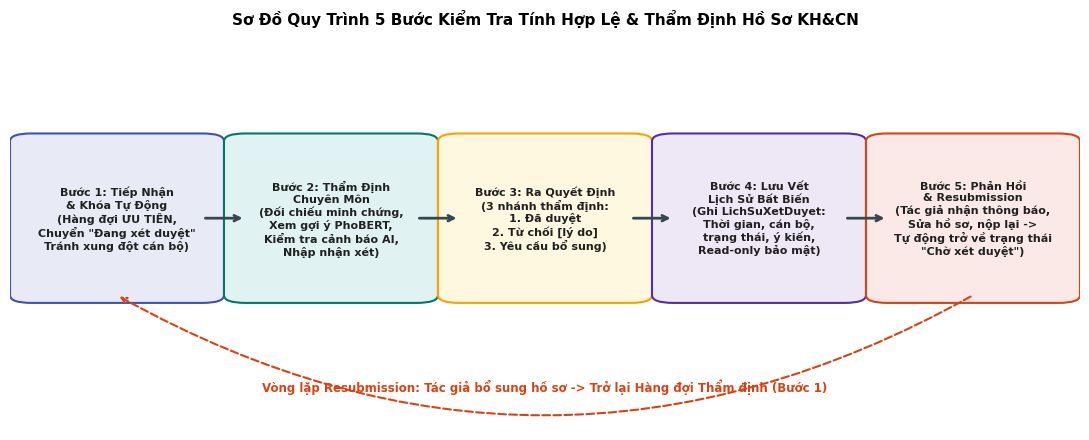
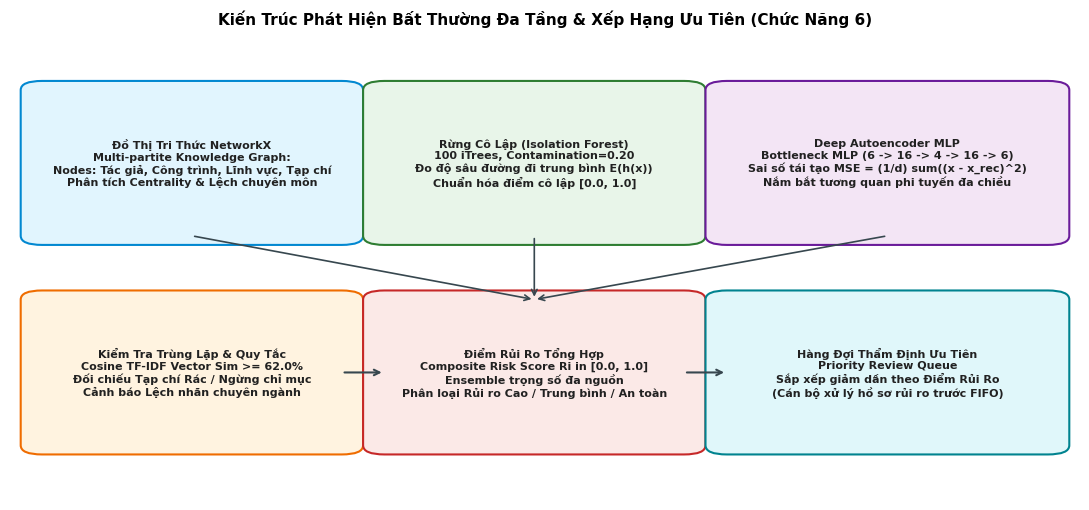
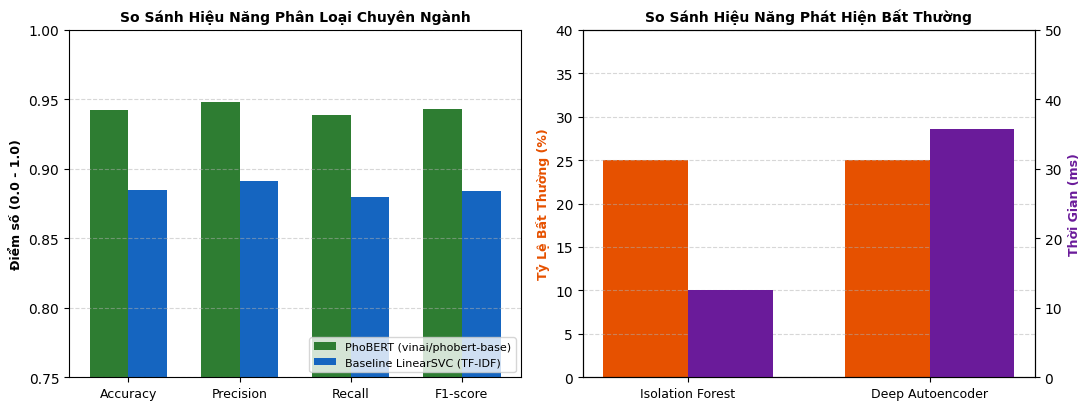
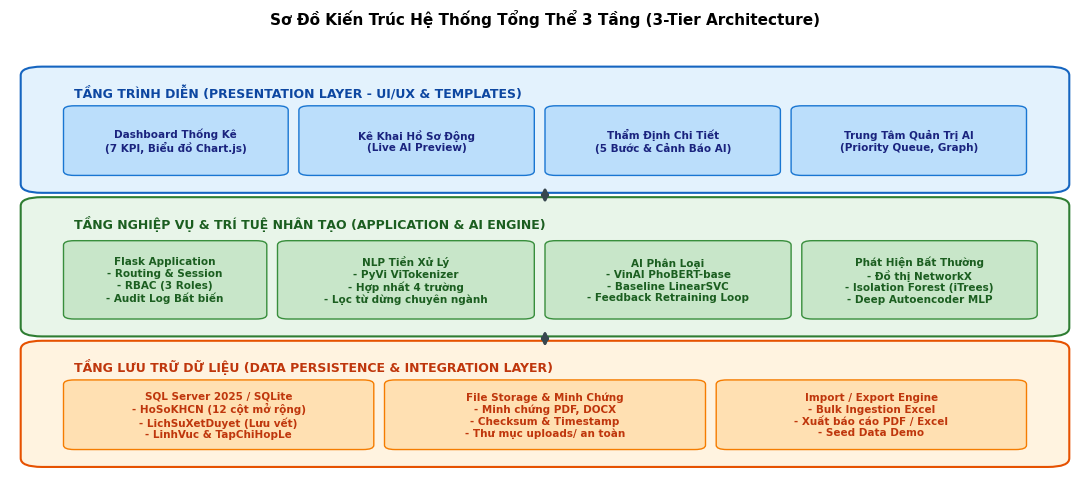

These charts were generated, in order, by the following Python code:
# -*- coding: utf-8 -*-
import os
import matplotlib.pyplot as plt
import matplotlib.patches as patches
import numpy as np

os.makedirs('images', exist_ok=True)
plt.rcParams['font.sans-serif'] = 'DejaVu Sans'

def create_diagram_workflow():
    fig, ax = plt.subplots(figsize=(11, 4.5), dpi=300)
    ax.axis('off')
    steps = [
        (0.02, 0.35, 0.16, 0.40, 'Bước 1: Tiếp Nhận\n& Khóa Tự Động\n(Hàng đợi ƯU TIÊN,\nChuyển "Đang xét duyệt"\nTránh xung đột cán bộ)', '#e8eaf6', '#3f51b5'),
        (0.22, 0.35, 0.16, 0.40, 'Bước 2: Thẩm Định\nChuyên Môn\n(Đối chiếu minh chứng,\nXem gợi ý PhoBERT,\nKiểm tra cảnh báo AI,\nNhập nhận xét)', '#e0f2f1', '#00796b'),
        (0.42, 0.35, 0.16, 0.40, 'Bước 3: Ra Quyết Định\n(3 nhánh thẩm định:\n1. Đã duyệt\n2. Từ chối [lý do]\n3. Yêu cầu bổ sung)', '#fff8e1', '#ffa000'),
        (0.62, 0.35, 0.16, 0.40, 'Bước 4: Lưu Vết\nLịch Sử Bất Biến\n(Ghi LichSuXetDuyet:\nThời gian, cán bộ,\ntrạng thái, ý kiến,\nRead-only bảo mật)', '#ede7f6', '#512da8'),
        (0.82, 0.35, 0.16, 0.40, 'Bước 5: Phản Hồi\n& Resubmission\n(Tác giả nhận thông báo,\nSửa hồ sơ, nộp lại ->\nTự động trở về trạng thái\n"Chờ xét duyệt")', '#fbe9e7', '#d84315'),
    ]
    for x, y, w, h, text, facecolor, edgecolor in steps:
        rect = patches.FancyBboxPatch((x, y), w, h, boxstyle='round,pad=0.02', facecolor=facecolor, edgecolor=edgecolor, linewidth=1.5)
        ax.add_patch(rect)
        ax.text(x + w/2, y + h/2, text, ha='center', va='center', fontsize=8, weight='bold', color='#212121')

    for i in range(len(steps)-1):
        x1 = steps[i][0] + steps[i][2]
        x2 = steps[i+1][0]
        y = 0.55
        ax.annotate('', xy=(x2, y), xytext=(x1, y),
                    arrowprops=dict(arrowstyle='->', lw=2, color='#37474f'))

    # Loop arrow from Step 5 to Step 1
    ax.annotate('', xy=(0.10, 0.35), xytext=(0.90, 0.35),
                arrowprops=dict(arrowstyle='->', lw=1.5, color='#d84315', connectionstyle='arc3,rad=-0.28', linestyle='--'))
    ax.text(0.50, 0.10, 'Vòng lặp Resubmission: Tác giả bổ sung hồ sơ -> Trở lại Hàng đợi Thẩm định (Bước 1)', ha='center', fontsize=8.5, weight='bold', color='#d84315')

    plt.title('Sơ Đồ Quy Trình 5 Bước Kiểm Tra Tính Hợp Lệ & Thẩm Định Hồ Sơ KH&CN', fontsize=11, weight='bold', pad=15)
    plt.tight_layout()
    plt.savefig('images/hinh1_quytrinh_5buoc.png', dpi=300)
    plt.close()
    print('Generated images/hinh1_quytrinh_5buoc.png')

def create_diagram_anomaly():
    fig, ax = plt.subplots(figsize=(11, 5.2), dpi=300)
    ax.axis('off')
    modules = [
        (0.03, 0.58, 0.28, 0.32, 'Đồ Thị Tri Thức NetworkX\nMulti-partite Knowledge Graph:\nNodes: Tác giả, Công trình, Lĩnh vực, Tạp chí\nPhân tích Centrality & Lệch chuyên môn', '#e1f5fe', '#0288d1'),
        (0.35, 0.58, 0.28, 0.32, 'Rừng Cô Lập (Isolation Forest)\n100 iTrees, Contamination=0.20\nĐo độ sâu đường đi trung bình E(h(x))\nChuẩn hóa điểm cô lập [0.0, 1.0]', '#e8f5e9', '#2e7d32'),
        (0.67, 0.58, 0.30, 0.32, 'Deep Autoencoder MLP\nBottleneck MLP (6 -> 16 -> 4 -> 16 -> 6)\nSai số tái tạo MSE = (1/d) sum((x - x_rec)^2)\nNắm bắt tương quan phi tuyến đa chiều', '#f3e5f5', '#6a1b9a'),
        (0.03, 0.12, 0.28, 0.32, 'Kiểm Tra Trùng Lặp & Quy Tắc\nCosine TF-IDF Vector Sim >= 62.0%\nĐối chiếu Tạp chí Rác / Ngừng chỉ mục\nCảnh báo Lệch nhãn chuyên ngành', '#fff3e0', '#ef6c00'),
        (0.35, 0.12, 0.28, 0.32, 'Điểm Rủi Ro Tổng Hợp\nComposite Risk Score Ri in [0.0, 1.0]\nEnsemble trọng số đa nguồn\nPhân loại Rủi ro Cao / Trung bình / An toàn', '#fbe9e7', '#c62828'),
        (0.67, 0.12, 0.30, 0.32, 'Hàng Đợi Thẩm Định Ưu Tiên\nPriority Review Queue\nSắp xếp giảm dần theo Điểm Rủi Ro\n(Cán bộ xử lý hồ sơ rủi ro trước FIFO)', '#e0f7fa', '#00838f'),
    ]
    for x, y, w, h, text, facecolor, edgecolor in modules:
        rect = patches.FancyBboxPatch((x, y), w, h, boxstyle='round,pad=0.02', facecolor=facecolor, edgecolor=edgecolor, linewidth=1.5)
        ax.add_patch(rect)
        ax.text(x + w/2, y + h/2, text, ha='center', va='center', fontsize=8, weight='bold', color='#212121')

    ax.annotate('', xy=(0.49, 0.44), xytext=(0.17, 0.58), arrowprops=dict(arrowstyle='->', lw=1.2, color='#37474f'))
    ax.annotate('', xy=(0.49, 0.44), xytext=(0.49, 0.58), arrowprops=dict(arrowstyle='->', lw=1.2, color='#37474f'))
    ax.annotate('', xy=(0.49, 0.44), xytext=(0.82, 0.58), arrowprops=dict(arrowstyle='->', lw=1.2, color='#37474f'))
    ax.annotate('', xy=(0.35, 0.28), xytext=(0.31, 0.28), arrowprops=dict(arrowstyle='->', lw=1.5, color='#37474f'))
    ax.annotate('', xy=(0.67, 0.28), xytext=(0.63, 0.28), arrowprops=dict(arrowstyle='->', lw=1.5, color='#37474f'))

    plt.title('Kiến Trúc Phát Hiện Bất Thường Đa Tầng & Xếp Hạng Ưu Tiên (Chức Năng 6)', fontsize=11, weight='bold', pad=15)
    plt.tight_layout()
    plt.savefig('images/hinh2_phat_hien_bat_thuong.png', dpi=300)
    plt.close()
    print('Generated images/hinh2_phat_hien_bat_thuong.png')

def create_diagram_experiments():
    fig, (ax1, ax2) = plt.subplots(1, 2, figsize=(11, 4.2), dpi=300)
    metrics = ['Accuracy', 'Precision', 'Recall', 'F1-score']
    phobert_scores = [0.942, 0.948, 0.939, 0.943]
    svm_scores = [0.885, 0.891, 0.880, 0.884]
    x = np.arange(len(metrics))
    width = 0.35
    ax1.bar(x - width/2, phobert_scores, width, label='PhoBERT (vinai/phobert-base)', color='#2e7d32')
    ax1.bar(x + width/2, svm_scores, width, label='Baseline LinearSVC (TF-IDF)', color='#1565c0')
    ax1.set_ylabel('Điểm số (0.0 - 1.0)', fontsize=9, weight='bold')
    ax1.set_title('So Sánh Hiệu Năng Phân Loại Chuyên Ngành', fontsize=10, weight='bold')
    ax1.set_xticks(x)
    ax1.set_xticklabels(metrics, fontsize=9)
    ax1.set_ylim(0.75, 1.0)
    ax1.legend(loc='lower right', fontsize=8)
    ax1.grid(axis='y', linestyle='--', alpha=0.5)

    models = ['Isolation Forest', 'Deep Autoencoder']
    det_rate = [25.0, 25.0]
    time_ms = [12.5, 35.8]
    x2 = np.arange(len(models))
    ax2.bar(x2 - width/2, det_rate, width, label='Tỷ Lệ Bất Thường (%)', color='#e65100')
    ax2_twin = ax2.twinx()
    ax2_twin.bar(x2 + width/2, time_ms, width, label='Thời Gian Tính Toán (ms)', color='#6a1b9a')
    ax2.set_ylabel('Tỷ Lệ Bất Thường (%)', fontsize=9, color='#e65100', weight='bold')
    ax2_twin.set_ylabel('Thời Gian (ms)', fontsize=9, color='#6a1b9a', weight='bold')
    ax2.set_title('So Sánh Hiệu Năng Phát Hiện Bất Thường', fontsize=10, weight='bold')
    ax2.set_xticks(x2)
    ax2.set_xticklabels(models, fontsize=9)
    ax2.set_ylim(0, 40)
    ax2_twin.set_ylim(0, 50)
    ax2.grid(axis='y', linestyle='--', alpha=0.5)

    plt.tight_layout()
    plt.savefig('images/hinh5_danhgia_hieunang.png', dpi=300)
    plt.close()
    print('Generated images/hinh5_danhgia_hieunang.png')

def create_diagram_system_architecture():
    fig, ax = plt.subplots(figsize=(11, 5.0), dpi=300)
    ax.axis('off')
    
    # Layer 1: Presentation Layer
    rect1 = patches.FancyBboxPatch((0.03, 0.68), 0.94, 0.25, boxstyle='round,pad=0.02', facecolor='#e3f2fd', edgecolor='#1565c0', linewidth=1.5)
    ax.add_patch(rect1)
    ax.text(0.06, 0.88, 'TẦNG TRÌNH DIỄN (PRESENTATION LAYER - UI/UX & TEMPLATES)', fontsize=9, weight='bold', color='#0d47a1')
    ui_boxes = [
        (0.06, 0.71, 0.19, 0.14, 'Dashboard Thống Kê\n(7 KPI, Biểu đồ Chart.js)', '#bbdefb'),
        (0.28, 0.71, 0.20, 0.14, 'Kê Khai Hồ Sơ Động\n(Live AI Preview)', '#bbdefb'),
        (0.51, 0.71, 0.20, 0.14, 'Thẩm Định Chi Tiết\n(5 Bước & Cảnh Báo AI)', '#bbdefb'),
        (0.74, 0.71, 0.20, 0.14, 'Trung Tâm Quản Trị AI\n(Priority Queue, Graph)', '#bbdefb'),
    ]
    for x, y, w, h, t, c in ui_boxes:
        r = patches.FancyBboxPatch((x, y), w, h, boxstyle='round,pad=0.01', facecolor=c, edgecolor='#1976d2', linewidth=1)
        ax.add_patch(r)
        ax.text(x + w/2, y + h/2, t, ha='center', va='center', fontsize=7.5, weight='bold', color='#1a237e')

    # Layer 2: Business Logic & AI Engine
    rect2 = patches.FancyBboxPatch((0.03, 0.35), 0.94, 0.28, boxstyle='round,pad=0.02', facecolor='#e8f5e9', edgecolor='#2e7d32', linewidth=1.5)
    ax.add_patch(rect2)
    ax.text(0.06, 0.58, 'TẦNG NGHIỆP VỤ & TRÍ TUỆ NHÂN TẠO (APPLICATION & AI ENGINE)', fontsize=9, weight='bold', color='#1b5e20')
    app_boxes = [
        (0.06, 0.38, 0.17, 0.16, 'Flask Application\n- Routing & Session\n- RBAC (3 Roles)\n- Audit Log Bất biến', '#c8e6c9'),
        (0.26, 0.38, 0.22, 0.16, 'NLP Tiền Xử Lý\n- PyVi ViTokenizer\n- Hợp nhất 4 trường\n- Lọc từ dừng chuyên ngành', '#c8e6c9'),
        (0.51, 0.38, 0.21, 0.16, 'AI Phân Loại\n- VinAI PhoBERT-base\n- Baseline LinearSVC\n- Feedback Retraining Loop', '#c8e6c9'),
        (0.75, 0.38, 0.20, 0.16, 'Phát Hiện Bất Thường\n- Đồ thị NetworkX\n- Isolation Forest (iTrees)\n- Deep Autoencoder MLP', '#c8e6c9'),
    ]
    for x, y, w, h, t, c in app_boxes:
        r = patches.FancyBboxPatch((x, y), w, h, boxstyle='round,pad=0.01', facecolor=c, edgecolor='#388e3c', linewidth=1)
        ax.add_patch(r)
        ax.text(x + w/2, y + h/2, t, ha='center', va='center', fontsize=7.5, weight='bold', color='#1b5e20')

    # Layer 3: Data Access & Storage Layer
    rect3 = patches.FancyBboxPatch((0.03, 0.05), 0.94, 0.25, boxstyle='round,pad=0.02', facecolor='#fff3e0', edgecolor='#e65100', linewidth=1.5)
    ax.add_patch(rect3)
    ax.text(0.06, 0.25, 'TẦNG LƯU TRỮ DỮ LIỆU (DATA PERSISTENCE & INTEGRATION LAYER)', fontsize=9, weight='bold', color='#bf360c')
    db_boxes = [
        (0.06, 0.08, 0.27, 0.14, 'SQL Server 2025 / SQLite\n- HoSoKHCN (12 cột mở rộng)\n- LichSuXetDuyet (Lưu vết)\n- LinhVuc & TapChiHopLe', '#ffe0b2'),
        (0.36, 0.08, 0.28, 0.14, 'File Storage & Minh Chứng\n- Minh chứng PDF, DOCX\n- Checksum & Timestamp\n- Thư mục uploads/ an toàn', '#ffe0b2'),
        (0.67, 0.08, 0.27, 0.14, 'Import / Export Engine\n- Bulk Ingestion Excel\n- Xuất báo cáo PDF / Excel\n- Seed Data Demo', '#ffe0b2'),
    ]
    for x, y, w, h, t, c in db_boxes:
        r = patches.FancyBboxPatch((x, y), w, h, boxstyle='round,pad=0.01', facecolor=c, edgecolor='#f57c00', linewidth=1)
        ax.add_patch(r)
        ax.text(x + w/2, y + h/2, t, ha='center', va='center', fontsize=7.5, weight='bold', color='#bf360c')

    # Layer connecting arrows
    ax.annotate('', xy=(0.50, 0.68), xytext=(0.50, 0.63), arrowprops=dict(arrowstyle='<->', lw=2, color='#37474f'))
    ax.annotate('', xy=(0.50, 0.35), xytext=(0.50, 0.30), arrowprops=dict(arrowstyle='<->', lw=2, color='#37474f'))

    plt.title('Sơ Đồ Kiến Trúc Hệ Thống Tổng Thể 3 Tầng (3-Tier Architecture)', fontsize=11, weight='bold', pad=15)
    plt.tight_layout()
    plt.savefig('images/hinh3_kientruc_he_thong.png', dpi=300)
    plt.close()
    print('Generated images/hinh3_kientruc_he_thong.png')

if __name__ == '__main__':
    create_diagram_workflow()
    create_diagram_anomaly()
    create_diagram_experiments()
    create_diagram_system_architecture()
